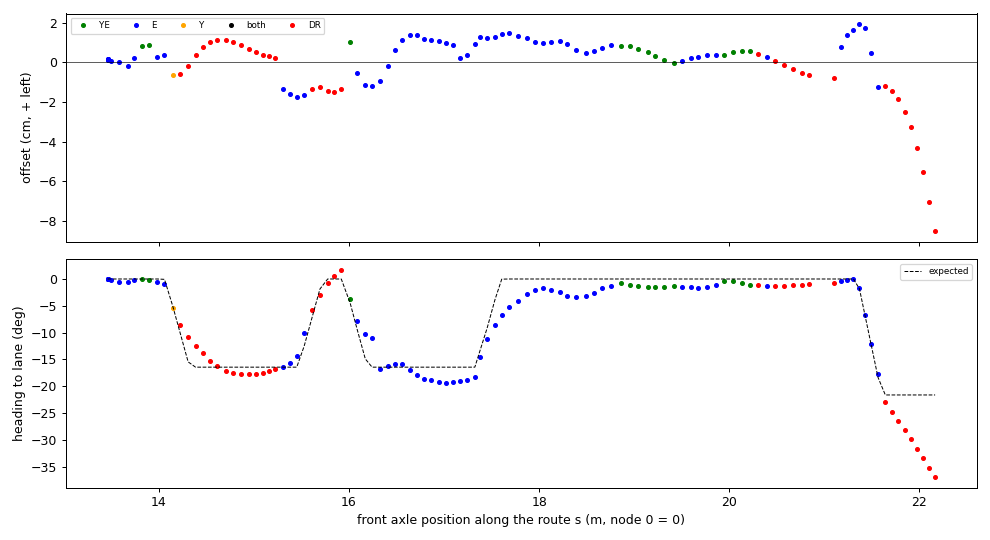

The data file committed next to this chart (first rows):
t, s, d_cm, h_deg, h_exp_deg, src, dr_m
1795205820, 13.46, 0.14, -0.02, 0.00, E, 0.000
1795205820, 13.46, 0.12, -0.05, 0.00, E, 0.000
1795205820, 13.46, 0.14, -0.06, 0.00, E, 0.000
1795205820, 13.46, 0.13, -0.03, 0.00, E, 0.000
1795205821, 13.47, 0.14, -0.03, 0.00, E, 0.000
1795205821, 13.5, 0.06, -0.11, 0.00, E, 0.000
1795205821, 13.58, 0.02, -0.62, 0.00, E, 0.000
1795205821, 13.68, -0.19, -0.51, 0.00, E, 0.000
1795205821, 13.74, 0.23, -0.17, 0.00, E, 0.000
1795205822, 13.82, 0.80, 0.01, 0.00, YE, 0.000
1795205822, 13.9, 0.85, -0.25, 0.00, YE, 0.000
1795205822, 13.98, 0.26, -0.63, 0.00, E, 0.000
1795205822, 14.06, 0.35, -0.90, -0.07, E, 0.000
1795205823, 14.14, -0.63, -5.42, -5.05, Y, 0.000
1795205823, 14.22, -0.61, -8.57, -9.69, none, 0.072
1795205823, 14.31, -0.19, -10.91, -15.47, none, 0.162
1795205823, 14.39, 0.37, -12.50, -16.46, none, 0.240
1795205824, 14.46, 0.79, -13.88, -16.46, none, 0.320
1795205824, 14.54, 1.04, -15.24, -16.46, none, 0.396
1795205824, 14.62, 1.13, -16.30, -16.46, none, 0.469
1795205824, 14.7, 1.10, -17.15, -16.46, none, 0.557
1795205824, 14.78, 1.01, -17.57, -16.46, none, 0.631
1795205825, 14.86, 0.85, -17.68, -16.46, none, 0.713
1795205825, 14.95, 0.67, -17.72, -16.46, none, 0.802
1795205825, 15.02, 0.51, -17.72, -16.46, hbad, 0.876
1795205825, 15.1, 0.38, -17.47, -16.46, hbad, 0.951
1795205826, 15.16, 0.29, -17.20, -16.46, none, 1.016
1795205826, 15.23, 0.22, -16.80, -16.46, wait, 1.081
1795205826, 15.31, -1.34, -16.38, -16.46, E, 0.000
1795205826, 15.38, -1.61, -15.67, -16.46, E, 0.000
1795205826, 15.45, -1.76, -14.41, -16.46, E, 0.000
1795205827, 15.53, -1.64, -10.08, -12.52, E, 0.000
1795205827, 15.61, -1.33, -5.76, -7.30, none, 0.081
1795205827, 15.69, -1.25, -2.91, -1.88, none, 0.166
1795205827, 15.78, -1.47, -0.77, 0.00, none, 0.247
1795205828, 15.84, -1.48, 0.61, 0.00, none, 0.314
1795205828, 15.92, -1.34, 1.71, -0.00, wait, 0.390
1795205828, 16.01, 1.02, -3.64, -4.49, YE, 0.000
1795205828, 16.09, -0.54, -7.87, -9.48, E, 0.000
1795205829, 16.17, -1.13, -10.19, -14.91, E, 0.000
1795205829, 16.24, -1.20, -11.00, -16.46, E, 0.000
1795205829, 16.32, -0.93, -16.78, -16.46, E, 0.000
1795205829, 16.41, -0.20, -16.23, -16.46, E, 0.000
1795205830, 16.48, 0.60, -15.96, -16.46, E, 0.000
1795205830, 16.56, 1.11, -15.80, -16.46, E, 0.000
1795205830, 16.64, 1.36, -17.01, -16.46, E, 0.000
1795205830, 16.72, 1.37, -17.97, -16.46, E, 0.000
1795205830, 16.79, 1.15, -18.58, -16.46, E, 0.000
1795205831, 16.86, 1.11, -18.88, -16.46, E, 0.000
1795205831, 16.94, 1.08, -19.18, -16.46, E, 0.000
1795205831, 17.02, 0.96, -19.35, -16.46, E, 0.000
1795205831, 17.09, 0.88, -19.23, -16.46, E, 0.000
1795205832, 17.16, 0.20, -18.97, -16.46, E, 0.000
1795205832, 17.24, 0.38, -18.78, -16.46, E, 0.000
1795205832, 17.32, 0.91, -18.33, -16.46, E, 0.000
1795205832, 17.38, 1.26, -14.51, -13.16, E, 0.000
1795205833, 17.45, 1.24, -11.25, -9.16, E, 0.000
1795205833, 17.54, 1.30, -8.54, -3.85, E, 0.000
1795205833, 17.61, 1.41, -6.76, -0.03, E, 0.000
1795205833, 17.68, 1.47, -5.30, 0.00, E, 0.000
... 52 more rows
